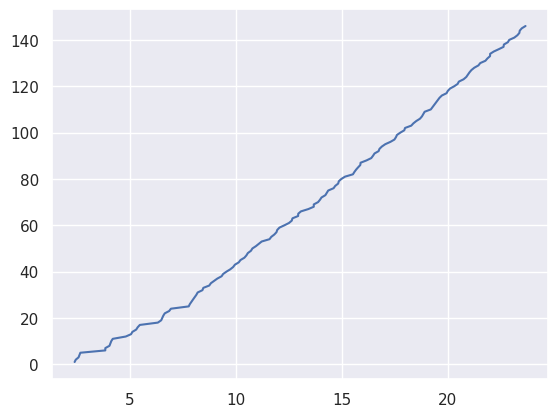

Reproduce this figure in Python.
start_datetime = '2022-10-12-17:38:03'
subjects_success = ['sub-1002150-ses-02', 'sub-1003631-ses-02', 'sub-1007375-ses-02', 'sub-1009253-ses-02',
                    'sub-1009882-ses-02', 'sub-1016192-ses-02', 'sub-1016464-ses-02', 'sub-1022670-ses-02',
                    'sub-1036928-ses-02', 'sub-1037726-ses-02', 'sub-1040948-ses-02', 'sub-1043788-ses-02',
                    'sub-1058289-ses-02', 'sub-1058754-ses-02', 'sub-1059326-ses-02', 'sub-1066793-ses-02',
                    'sub-1070248-ses-02', 'sub-1070988-ses-02', 'sub-1072729-ses-02', 'sub-1073970-ses-02',
                    'sub-1085847-ses-02', 'sub-1086608-ses-02', 'sub-1092432-ses-02', 'sub-1092737-ses-02',
                    'sub-1093013-ses-02', 'sub-1094967-ses-02', 'sub-1096181-ses-02', 'sub-1098837-ses-02',
                    'sub-1100139-ses-02', 'sub-1103508-ses-02', 'sub-1106671-ses-02', 'sub-1109619-ses-02',
                    'sub-1110988-ses-02', 'sub-1134340-ses-02', 'sub-1125809-ses-02', 'sub-1130103-ses-02',
                    'sub-1146618-ses-02', 'sub-1150406-ses-02', 'sub-1147933-ses-02', 'sub-1153045-ses-02',
                    'sub-1165417-ses-02', 'sub-1170444-ses-02', 'sub-1160170-ses-02', 'sub-1169061-ses-02',
                    'sub-1172893-ses-02', 'sub-1174177-ses-02', 'sub-1185308-ses-02', 'sub-1186302-ses-02',
                    'sub-1175318-ses-02', 'sub-1191677-ses-02', 'sub-1202128-ses-02', 'sub-1194443-ses-02',
                    'sub-1216935-ses-02', 'sub-1222488-ses-02', 'sub-1204538-ses-02', 'sub-1224881-ses-02',
                    'sub-1220432-ses-02', 'sub-1225529-ses-02', 'sub-1225009-ses-02', 'sub-1226123-ses-02',
                    'sub-1231599-ses-02', 'sub-1228915-ses-02', 'sub-1228131-ses-02', 'sub-1235915-ses-02',
                    'sub-1244039-ses-02', 'sub-1238089-ses-02', 'sub-1249121-ses-02', 'sub-1267260-ses-02',
                    'sub-1250527-ses-02', 'sub-1277679-ses-02', 'sub-1278940-ses-02', 'sub-1275905-ses-02',
                    'sub-1289812-ses-02', 'sub-1288586-ses-02', 'sub-1289558-ses-02', 'sub-1312012-ses-02',
                    'sub-1302808-ses-02', 'sub-1311943-ses-02', 'sub-1313224-ses-02', 'sub-1317108-ses-02',
                    'sub-1318180-ses-02', 'sub-1325058-ses-02', 'sub-1329898-ses-02', 'sub-1329641-ses-02',
                    'sub-1333907-ses-02', 'sub-1329400-ses-02', 'sub-1339857-ses-02', 'sub-1343281-ses-02',
                    'sub-1350663-ses-02', 'sub-1345491-ses-02', 'sub-1352156-ses-02', 'sub-1359927-ses-02',
                    'sub-1358253-ses-02', 'sub-1361433-ses-02', 'sub-1362574-ses-02', 'sub-1367471-ses-02',
                    'sub-1371096-ses-02', 'sub-1365850-ses-02', 'sub-1373578-ses-02', 'sub-1376709-ses-02',
                    'sub-1376340-ses-02', 'sub-1378274-ses-02', 'sub-1381156-ses-02', 'sub-1389932-ses-02',
                    'sub-1385957-ses-02', 'sub-1404022-ses-02', 'sub-1394433-ses-02', 'sub-1403762-ses-02',
                    'sub-1405211-ses-02', 'sub-1414427-ses-02', 'sub-1405377-ses-02', 'sub-1410907-ses-02',
                    'sub-1415105-ses-02', 'sub-1415973-ses-02', 'sub-1415790-ses-02', 'sub-1417698-ses-02',
                    'sub-1419640-ses-02', 'sub-1428804-ses-02', 'sub-1433477-ses-02', 'sub-1439498-ses-02',
                    'sub-1440919-ses-02', 'sub-1452343-ses-02', 'sub-1468357-ses-02', 'sub-1441434-ses-02',
                    'sub-1474782-ses-02', 'sub-1476894-ses-02', 'sub-1477127-ses-02', 'sub-1484407-ses-02',
                    'sub-1493078-ses-02', 'sub-1498558-ses-02', 'sub-1499973-ses-02', 'sub-1500600-ses-02',
                    'sub-1503217-ses-02', 'sub-1505777-ses-02', 'sub-1515630-ses-02', 'sub-1519881-ses-02',
                    'sub-1535234-ses-02', 'sub-1547137-ses-02', 'sub-1547722-ses-02', 'sub-1536905-ses-02',
                    'sub-1551878-ses-02', 'sub-1557177-ses-02', 'sub-1563258-ses-02', 'sub-1569449-ses-02',
                    'sub-1578276-ses-02', 'sub-1575236-ses-02', 'sub-1589403-ses-02', 'sub-1594613-ses-02',
                    'sub-1598645-ses-02', 'sub-1604769-ses-02', 'sub-1604330-ses-02', 'sub-1606392-ses-02',
                    'sub-1608789-ses-02', 'sub-1621876-ses-02', 'sub-1641096-ses-02', 'sub-1641273-ses-02',
                    'sub-1629173-ses-02', 'sub-1647442-ses-02', 'sub-1645357-ses-02', 'sub-1659818-ses-02',
                    'sub-1669633-ses-02', 'sub-1670763-ses-02', 'sub-1671912-ses-02', 'sub-1678536-ses-02',
                    'sub-1672027-ses-02', 'sub-1680988-ses-02', 'sub-1682554-ses-02', 'sub-1683732-ses-02',
                    'sub-1689457-ses-02', 'sub-1690565-ses-02', 'sub-1695214-ses-02', 'sub-1689485-ses-02',
                    'sub-1691658-ses-02', 'sub-1701030-ses-02', 'sub-1705904-ses-02', 'sub-1707948-ses-02',
                    'sub-1709859-ses-02', 'sub-1716996-ses-02', 'sub-1728445-ses-02', 'sub-1737842-ses-02',
                    'sub-1731314-ses-02', 'sub-1756929-ses-02', 'sub-1757481-ses-02', 'sub-1752186-ses-02',
                    'sub-1754032-ses-02', 'sub-1760597-ses-02', 'sub-1764571-ses-02', 'sub-1769664-ses-02',
                    'sub-1771254-ses-02', 'sub-1771486-ses-02', 'sub-1776963-ses-02', 'sub-1786591-ses-02',
                    'sub-1779024-ses-02', 'sub-1798718-ses-02', 'sub-1789613-ses-02', 'sub-1817385-ses-02',
                    'sub-1821478-ses-02', 'sub-1823268-ses-02', 'sub-1825147-ses-02', 'sub-1827399-ses-02',
                    'sub-1830765-ses-02']
subjects_datetime = ['2022-10-12-20:01:59', '2022-10-12-20:05:14', '2022-10-12-20:13:06', '2022-10-12-20:15:50',
                     '2022-10-12-20:18:16', '2022-10-12-21:28:50', '2022-10-12-21:28:56', '2022-10-12-21:40:43',
                     '2022-10-12-21:43:09', '2022-10-12-21:45:47', '2022-10-12-21:49:58', '2022-10-12-22:26:52',
                     '2022-10-12-22:41:48', '2022-10-12-22:45:36', '2022-10-12-22:56:25', '2022-10-12-23:00:37',
                     '2022-10-12-23:06:39', '2022-10-12-23:57:38', '2022-10-13-00:07:10', '2022-10-13-00:10:11',
                     '2022-10-13-00:13:08', '2022-10-13-00:17:16', '2022-10-13-00:29:42', '2022-10-13-00:34:42',
                     '2022-10-13-01:25:04', '2022-10-13-01:28:21', '2022-10-13-01:32:47', '2022-10-13-01:37:26',
                     '2022-10-13-01:42:10', '2022-10-13-01:46:46', '2022-10-13-01:50:24', '2022-10-13-02:03:59',
                     '2022-10-13-02:06:27', '2022-10-13-02:23:13', '2022-10-13-02:27:50', '2022-10-13-02:36:53',
                     '2022-10-13-02:46:03', '2022-10-13-02:58:10', '2022-10-13-03:02:40', '2022-10-13-03:12:00',
                     '2022-10-13-03:22:45', '2022-10-13-03:30:58', '2022-10-13-03:35:55', '2022-10-13-03:46:46',
                     '2022-10-13-03:51:40', '2022-10-13-04:02:41', '2022-10-13-04:08:26', '2022-10-13-04:12:28',
                     '2022-10-13-04:21:18', '2022-10-13-04:25:26', '2022-10-13-04:35:26', '2022-10-13-04:43:36',
                     '2022-10-13-04:51:43', '2022-10-13-05:13:53', '2022-10-13-05:18:52', '2022-10-13-05:27:21',
                     '2022-10-13-05:33:33', '2022-10-13-05:35:49', '2022-10-13-05:42:04', '2022-10-13-05:56:06',
                     '2022-10-13-06:09:04', '2022-10-13-06:16:53', '2022-10-13-06:18:51', '2022-10-13-06:34:53',
                     '2022-10-13-06:35:14', '2022-10-13-06:42:54', '2022-10-13-07:03:52', '2022-10-13-07:19:12',
                     '2022-10-13-07:19:15', '2022-10-13-07:31:24', '2022-10-13-07:36:45', '2022-10-13-07:41:11',
                     '2022-10-13-07:52:05', '2022-10-13-07:56:10', '2022-10-13-08:00:06', '2022-10-13-08:15:21',
                     '2022-10-13-08:19:59', '2022-10-13-08:28:18', '2022-10-13-08:30:04', '2022-10-13-08:37:19',
                     '2022-10-13-08:47:54', '2022-10-13-09:10:05', '2022-10-13-09:14:13', '2022-10-13-09:19:00',
                     '2022-10-13-09:24:45', '2022-10-13-09:30:57', '2022-10-13-09:31:48', '2022-10-13-09:48:35',
                     '2022-10-13-10:02:03', '2022-10-13-10:06:59', '2022-10-13-10:11:19', '2022-10-13-10:22:48',
                     '2022-10-13-10:25:22', '2022-10-13-10:32:10', '2022-10-13-10:41:45', '2022-10-13-10:56:15',
                     '2022-10-13-11:07:38', '2022-10-13-11:11:52', '2022-10-13-11:14:54', '2022-10-13-11:24:28',
                     '2022-10-13-11:35:36', '2022-10-13-11:37:37', '2022-10-13-11:55:15', '2022-10-13-12:01:21',
                     '2022-10-13-12:09:34', '2022-10-13-12:19:59', '2022-10-13-12:25:38', '2022-10-13-12:29:18',
                     '2022-10-13-12:33:11', '2022-10-13-12:50:40', '2022-10-13-12:55:37', '2022-10-13-13:00:42',
                     '2022-10-13-13:05:23', '2022-10-13-13:10:13', '2022-10-13-13:15:12', '2022-10-13-13:21:57',
                     '2022-10-13-13:35:12', '2022-10-13-13:38:50', '2022-10-13-13:45:04', '2022-10-13-13:56:57',
                     '2022-10-13-14:06:37', '2022-10-13-14:10:03', '2022-10-13-14:23:23', '2022-10-13-14:31:06',
                     '2022-10-13-14:35:47', '2022-10-13-14:40:12', '2022-10-13-14:45:45', '2022-10-13-14:53:48',
                     '2022-10-13-15:05:29', '2022-10-13-15:10:37', '2022-10-13-15:25:19', '2022-10-13-15:30:57',
                     '2022-10-13-15:38:21', '2022-10-13-15:38:42', '2022-10-13-15:49:04', '2022-10-13-16:03:12',
                     '2022-10-13-16:16:34', '2022-10-13-16:17:32', '2022-10-13-16:28:48', '2022-10-13-16:32:40',
                     '2022-10-13-16:47:10', '2022-10-13-16:55:46', '2022-10-13-17:01:21', '2022-10-13-17:02:31',
                     '2022-10-13-17:08:18', '2022-10-13-17:18:52', '2022-10-13-17:38:46', '2022-10-13-17:48:40',
                     '2022-10-13-17:52:57', '2022-10-13-17:57:26', '2022-10-13-18:02:52', '2022-10-13-18:08:03',
                     '2022-10-13-18:11:19', '2022-10-13-18:20:53', '2022-10-13-18:24:24', '2022-10-13-18:38:06',
                     '2022-10-13-18:42:49', '2022-10-13-18:52:12', '2022-10-13-18:56:26', '2022-10-13-19:02:49',
                     '2022-10-13-19:03:40', '2022-10-13-19:14:24', '2022-10-13-19:22:36', '2022-10-13-19:38:17',
                     '2022-10-13-19:43:07', '2022-10-13-19:49:21', '2022-10-13-19:52:04', '2022-10-13-19:57:12',
                     '2022-10-13-20:06:48', '2022-10-13-20:17:12', '2022-10-13-20:27:37', '2022-10-13-20:30:23',
                     '2022-10-13-20:46:44', '2022-10-13-21:02:19', '2022-10-13-21:09:28', '2022-10-13-21:13:11',
                     '2022-10-13-21:15:48', '2022-10-13-21:20:20', '2022-10-13-21:25:58', '2022-10-13-21:48:33',
                     '2022-10-13-21:50:12', '2022-10-13-21:57:57', '2022-10-13-22:04:14', '2022-10-13-22:08:33',
                     '2022-10-13-22:12:44', '2022-10-13-22:17:21', '2022-10-13-22:27:13', '2022-10-13-22:38:46',
                     '2022-10-13-22:41:23', '2022-10-13-22:52:51', '2022-10-13-23:02:58', '2022-10-13-23:12:09',
                     '2022-10-13-23:17:27', '2022-10-13-23:27:24', '2022-10-13-23:32:44', '2022-10-13-23:35:21',
                     '2022-10-13-23:51:47', '2022-10-13-23:59:28', '2022-10-14-00:00:46', '2022-10-14-00:16:33',
                     '2022-10-14-00:22:41']


from datetime import datetime
dt_start = datetime.strptime(start_datetime, '%Y-%m-%d-%H:%M:%S')

run_hours = []
for success_datetime in subjects_datetime:
    # success_datetime = '2022-10-12-20:01:59'
    dt_success = datetime.strptime(success_datetime, '%Y-%m-%d-%H:%M:%S')
    dt_dif = dt_success - dt_start
    if dt_dif.days > 0:  # 目前只统计一天的
        break
    run_hours.append(dt_dif.total_seconds() / 3600)

import seaborn as sns
sns.set_theme(style="darkgrid")

# Load an example dataset with long-form data

y = []
count = len(run_hours)
print(count)
for i in range(1, count + 1):
    y.append(i)

# Plot the responses for different events and regions
sns.lineplot(x=run_hours, y=y)

import matplotlib.pyplot as plt
plt.show()
